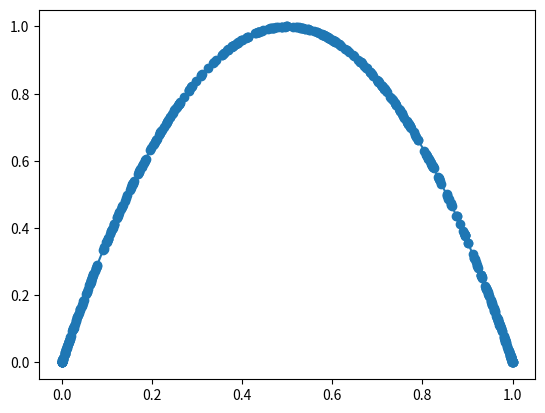

This figure's Python source:
import numpy as np
import matplotlib.pyplot as plt


def logistic_map(X, r):
    return r * X * (1 - X)


T = np.arange(0, 500, 1)
X = np.zeros(500)
X_ = np.arange(0, 1, 0.001)
f = 4 * X_ * (1 - X_)


def ppen(initX, r, period=len(T)):
    X[0] = initX
    for i in range(1, period):
        X[i] = logistic_map(X[i - 1], r)
    return X


X = ppen(0.4, 4)

_, ax = plt.subplots()

ax.scatter(X[:-1], X[1:])
ax.plot(X_, f)
plt.show()
